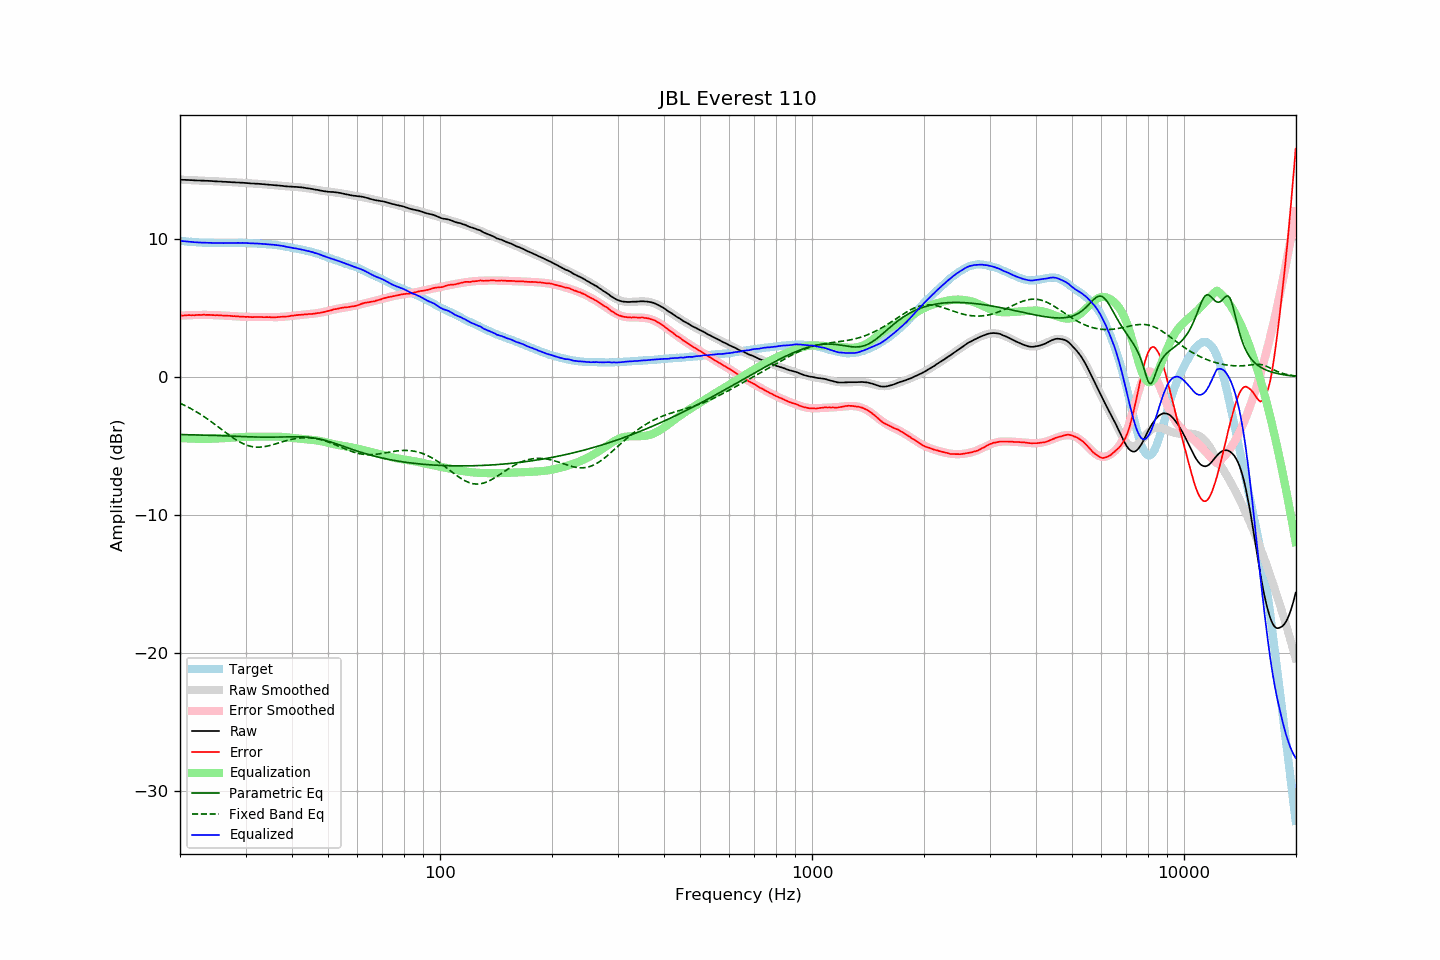

The data file committed next to this chart (first rows):
frequency, raw, error, smoothed, error_smoothed, equalization, parametric_eq, fixed_band_eq, equalized_raw, equalized_smoothed, target
20.00, 14.27, 4.43, 14.27, 4.43, -4.43, -4.17, -1.91, 9.85, 9.85, 9.84
20.20, 14.27, 4.44, 14.27, 4.44, -4.44, -4.18, -1.96, 9.84, 9.83, 9.83
20.40, 14.26, 4.44, 14.26, 4.44, -4.44, -4.18, -2.02, 9.82, 9.82, 9.82
20.61, 14.26, 4.45, 14.26, 4.45, -4.45, -4.18, -2.07, 9.81, 9.81, 9.81
20.81, 14.25, 4.46, 14.25, 4.46, -4.46, -4.19, -2.13, 9.80, 9.80, 9.79
21.02, 14.25, 4.47, 14.25, 4.46, -4.46, -4.19, -2.19, 9.79, 9.79, 9.78
21.23, 14.24, 4.47, 14.24, 4.47, -4.47, -4.19, -2.25, 9.78, 9.78, 9.77
21.44, 14.24, 4.46, 14.24, 4.47, -4.47, -4.20, -2.32, 9.77, 9.77, 9.78
21.66, 14.23, 4.47, 14.23, 4.47, -4.47, -4.20, -2.38, 9.76, 9.76, 9.76
21.87, 14.22, 4.46, 14.23, 4.48, -4.48, -4.20, -2.45, 9.75, 9.75, 9.76
22.09, 14.22, 4.48, 14.22, 4.48, -4.48, -4.20, -2.52, 9.74, 9.74, 9.74
22.31, 14.21, 4.48, 14.22, 4.48, -4.48, -4.21, -2.59, 9.73, 9.74, 9.73
22.54, 14.21, 4.49, 14.21, 4.48, -4.48, -4.21, -2.66, 9.73, 9.73, 9.72
22.76, 14.20, 4.48, 14.21, 4.48, -4.48, -4.21, -2.73, 9.72, 9.72, 9.72
22.99, 14.20, 4.49, 14.20, 4.48, -4.48, -4.21, -2.81, 9.72, 9.72, 9.71
23.22, 14.20, 4.50, 14.20, 4.48, -4.48, -4.22, -2.88, 9.72, 9.71, 9.70
23.45, 14.19, 4.48, 14.19, 4.48, -4.48, -4.22, -2.96, 9.71, 9.71, 9.71
23.69, 14.19, 4.49, 14.19, 4.48, -4.48, -4.22, -3.04, 9.71, 9.70, 9.70
23.92, 14.18, 4.49, 14.18, 4.48, -4.48, -4.23, -3.13, 9.70, 9.70, 9.69
24.16, 14.18, 4.48, 14.18, 4.48, -4.48, -4.23, -3.21, 9.70, 9.70, 9.70
24.40, 14.17, 4.47, 14.17, 4.48, -4.48, -4.23, -3.29, 9.70, 9.69, 9.70
24.65, 14.16, 4.47, 14.17, 4.47, -4.47, -4.24, -3.38, 9.69, 9.69, 9.69
24.89, 14.15, 4.46, 14.16, 4.47, -4.47, -4.24, -3.47, 9.68, 9.69, 9.69
25.14, 14.15, 4.47, 14.15, 4.46, -4.46, -4.24, -3.55, 9.69, 9.69, 9.68
25.39, 14.14, 4.46, 14.15, 4.46, -4.46, -4.25, -3.64, 9.68, 9.69, 9.68
25.65, 14.14, 4.46, 14.14, 4.45, -4.45, -4.25, -3.73, 9.69, 9.69, 9.68
25.91, 14.13, 4.45, 14.13, 4.45, -4.45, -4.26, -3.82, 9.69, 9.69, 9.68
26.16, 14.12, 4.43, 14.13, 4.44, -4.44, -4.26, -3.91, 9.68, 9.68, 9.69
26.43, 14.12, 4.44, 14.12, 4.43, -4.43, -4.27, -3.99, 9.69, 9.69, 9.68
26.69, 14.11, 4.43, 14.11, 4.43, -4.43, -4.27, -4.08, 9.69, 9.69, 9.68
26.96, 14.10, 4.42, 14.11, 4.42, -4.42, -4.28, -4.17, 9.68, 9.69, 9.68
27.23, 14.10, 4.42, 14.10, 4.41, -4.41, -4.28, -4.25, 9.69, 9.69, 9.68
27.50, 14.09, 4.41, 14.10, 4.40, -4.40, -4.29, -4.33, 9.69, 9.69, 9.68
27.77, 14.08, 4.39, 14.09, 4.40, -4.40, -4.29, -4.41, 9.69, 9.69, 9.69
28.05, 14.08, 4.40, 14.08, 4.39, -4.39, -4.30, -4.49, 9.69, 9.69, 9.68
28.33, 14.07, 4.38, 14.08, 4.38, -4.38, -4.30, -4.57, 9.69, 9.69, 9.69
28.62, 14.07, 4.38, 14.07, 4.37, -4.37, -4.31, -4.64, 9.70, 9.69, 9.69
28.90, 14.06, 4.36, 14.06, 4.37, -4.37, -4.31, -4.70, 9.70, 9.69, 9.70
29.19, 14.05, 4.35, 14.05, 4.36, -4.36, -4.32, -4.77, 9.69, 9.69, 9.70
29.48, 14.05, 4.36, 14.05, 4.35, -4.35, -4.32, -4.82, 9.70, 9.69, 9.69
29.78, 14.04, 4.35, 14.04, 4.35, -4.35, -4.33, -4.88, 9.69, 9.69, 9.69
30.08, 14.03, 4.34, 14.03, 4.34, -4.34, -4.33, -4.92, 9.69, 9.69, 9.69
30.38, 14.02, 4.35, 14.02, 4.34, -4.34, -4.34, -4.96, 9.68, 9.68, 9.67
30.68, 14.01, 4.34, 14.02, 4.34, -4.34, -4.34, -5.00, 9.68, 9.68, 9.67
30.99, 14.00, 4.33, 14.01, 4.34, -4.34, -4.35, -5.03, 9.67, 9.67, 9.67
31.30, 13.99, 4.32, 14.00, 4.33, -4.33, -4.35, -5.05, 9.66, 9.67, 9.67
31.61, 13.99, 4.33, 13.99, 4.33, -4.33, -4.35, -5.07, 9.66, 9.66, 9.66
31.93, 13.98, 4.34, 13.98, 4.33, -4.33, -4.35, -5.08, 9.65, 9.65, 9.64
32.24, 13.98, 4.33, 13.98, 4.33, -4.33, -4.36, -5.09, 9.65, 9.65, 9.65
32.57, 13.97, 4.34, 13.97, 4.33, -4.33, -4.36, -5.09, 9.65, 9.64, 9.63
32.89, 13.96, 4.33, 13.96, 4.33, -4.33, -4.36, -5.08, 9.64, 9.63, 9.63
33.22, 13.95, 4.33, 13.95, 4.32, -4.32, -4.36, -5.08, 9.63, 9.63, 9.62
33.55, 13.94, 4.32, 13.94, 4.32, -4.32, -4.36, -5.06, 9.62, 9.62, 9.62
33.89, 13.93, 4.32, 13.93, 4.32, -4.32, -4.37, -5.04, 9.61, 9.61, 9.61
34.23, 13.92, 4.33, 13.92, 4.32, -4.32, -4.37, -5.02, 9.60, 9.61, 9.59
34.57, 13.91, 4.32, 13.92, 4.32, -4.32, -4.37, -4.99, 9.59, 9.60, 9.59
34.92, 13.90, 4.33, 13.91, 4.32, -4.32, -4.36, -4.97, 9.58, 9.59, 9.57
35.27, 13.89, 4.30, 13.89, 4.32, -4.32, -4.36, -4.94, 9.57, 9.58, 9.59
35.62, 13.88, 4.32, 13.88, 4.32, -4.32, -4.36, -4.90, 9.56, 9.57, 9.56
35.97, 13.87, 4.31, 13.87, 4.32, -4.32, -4.36, -4.87, 9.55, 9.55, 9.56
... 635 more rows
